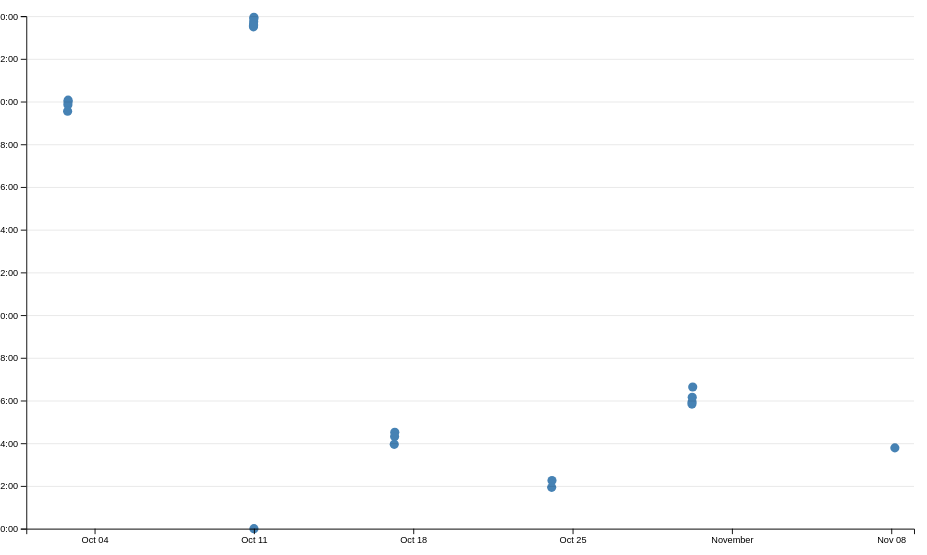
D3 v7 page, settled after 480 driven frames (8 s of simulated time); the page loaded 1 data file(s).


// ── ../global.js
console.log('IT’S ALIVE!');

function $$(selector, context = document) {
    return Array.from(context.querySelectorAll(selector));
}

let pages = [
    { url: '', title: 'Home' },
    { url: 'projects/', title: 'Projects' },
    { url: 'contact/', title: 'Contact' },
    { url: 'resume/', title: 'Resume' },
    { url: 'meta/', title: 'Meta' },
    { url: 'https://github.com/armrest99', title: 'GitHub' }
];

const BASE_PATH = (location.hostname === "localhost" || location.hostname === "127.0.0.1")
    ? "/"
    : "/portfolio-106/";

let nav = document.createElement('nav');
document.body.prepend(nav);

for (let p of pages) {
    let url = p.url;
    let title = p.title;

    if (!url.startsWith('http')) {
        url = BASE_PATH + url;
    }

    let a = document.createElement('a');
    a.href = url;
    a.textContent = title;
    nav.append(a);

    if (a.host === location.host && a.pathname === location.pathname) {
        a.classList.add('current');
    }

    if (a.host !== location.host) {
        a.target = '_blank';
    }
}

document.body.insertAdjacentHTML(
    'afterbegin',
    `
    <label class="color-scheme">
        Theme:
        <select>
            <option value="light dark">Automatic</option>
            <option value="light">Light</option>
            <option value="dark">Dark</option>
        </select>
    </label>
    `
);

let select = document.querySelector('.color-scheme select');

select.addEventListener('input', function (event) {
    console.log('color scheme changed to', event.target.value);

    document.documentElement.style.setProperty(
        'color-scheme',
        event.target.value
    );

    localStorage.colorScheme = event.target.value;
});

if ('colorScheme' in localStorage) {
    document.documentElement.style.setProperty(
        'color-scheme',
        localStorage.colorScheme
    );

    select.value = localStorage.colorScheme;
}


export async function fetchJSON(url) {
    try {
        // Fetch the JSON file from the given URL
        const response = await fetch(url);

        if (!response.ok) {
            throw new Error(`Failed to fetch projects: ${response.statusText}`);
        }

        const data = await response.json();

        return data;
    } catch (error) {
        console.error('Error fetching or parsing JSON data:', error);
    }
}


export function renderProjects(projects, containerElement, headingLevel = 'h2') {
    containerElement.innerHTML = '';

    for (const project of projects) {
        const article = document.createElement('article');

        article.innerHTML = `<${headingLevel}>${project.title}</${headingLevel}>
        <img src="${project.image}" alt="${project.title}">
        <div class="project-details">
            <p>${project.description}</p>
            <p class="project-year">${project.year}</p>
        </div>
    `;
        containerElement.appendChild(article);
    }
}


export async function fetchGitHubData(username) {
    return fetchJSON(`https://api.github.com/users/${username}`);
}


// ── main.js
import * as d3 from 'https://cdn.jsdelivr.net/npm/d3@7.9.0/+esm';

async function loadData() {
    const data = await d3.csv('loc.csv', (row) => ({
        ...row,
        line: Number(row.line),
        depth: Number(row.depth),
        length: Number(row.length),
        date: new Date(row.date + 'T00:00' + row.timezone),
        datetime: new Date(row.datetime),
    }));
    return data;
}

function processCommits(data) {
    return d3
        .groups(data, (d) => d.commit)
        .map(([commit, lines]) => {
            let first = lines[0];
            let { author, date, time, timezone, datetime } = first;
            let ret = {
                id: commit,
                url: 'https://github.com/armrest99/portfolio-106/commit/' + commit,
                author,
                date,
                time,
                timezone,
                datetime,
                hourFrac: datetime.getHours() + datetime.getMinutes() / 60,
                totalLines: lines.length,
            };
            Object.defineProperty(ret, 'lines', {
                value: lines,
                enumerable: false,
                configurable: true,
                writable: true,
            });
            return ret;
        });
}

function renderCommitInfo(data, commits) {
    const dl = d3.select('#stats')
        .append('dl')
        .attr('class', 'stats');

    dl.append('dt')
        .html('Total <abbr title="Lines of code">LOC</abbr>');
    dl.append('dd')
        .text(data.length);

    dl.append('dt')
        .text('Total commits');
    dl.append('dd')
        .text(commits.length);

    dl.append('dt')
        .text('Total files');
    dl.append('dd')
        .text(d3.group(data, d => d.file).size);

    dl.append('dt')
        .text('Average line length');
    dl.append('dd')
        .text(d3.mean(data, d => d.length).toFixed(2));

    dl.append('dt')
        .text('Maximum depth');
    dl.append('dd')
        .text(d3.max(data, d => d.depth));

    dl.append('dt')
        .text('Longest line');
    dl.append('dd')
        .text(d3.max(data, d => d.length) + ' characters');
}

function renderScatterPlot(data, commits) {
    const width = 1000;
    const height = 600;

    const margin = { top: 10, right: 10, bottom: 30, left: 20 };

    const usableArea = {
        top: margin.top,
        right: width - margin.right,
        bottom: height - margin.bottom,
        left: margin.left,
        width: width - margin.left - margin.right,
        height: height - margin.top - margin.bottom,
    };

    const svg = d3
        .select('#chart')
        .append('svg')
        .attr('viewBox', `0 0 ${width} ${height}`)
        .style('overflow', 'visible');

    const xScale = d3
        .scaleTime()
        .domain(d3.extent(commits, d => d.datetime))
        .range([0, width])
        .nice();

    const yScale = d3
        .scaleLinear()
        .domain([0, 24])
        .range([height, 0]);

    xScale.range([usableArea.left, usableArea.right]);
    yScale.range([usableArea.bottom, usableArea.top]);

    const dots = svg.append('g').attr('class', 'dots');

    dots
        .selectAll('circle')
        .data(commits)
        .join('circle')
        .attr('cx', d => xScale(d.datetime))
        .attr('cy', d => yScale(d.hourFrac))
        .attr('r', 5)
        .attr('fill', 'steelblue');
    
    const gridlines = svg
        .append('g')
        .attr('class', 'gridlines')
        .attr('transform', `translate(${usableArea.left}, 0)`);

    gridlines.call(
        d3.axisLeft(yScale)
            .tickFormat('')
            .tickSize(-usableArea.width)
    );
    
    const xAxis = d3.axisBottom(xScale);
    const yAxis = d3
        .axisLeft(yScale)
        .tickFormat(d => String(d % 24).padStart(2, '0') + ':00');

    svg
        .append('g')
        .attr('transform', `translate(0, ${usableArea.bottom})`)
        .call(xAxis);

    svg
        .append('g')
        .attr('transform', `translate(${usableArea.left}, 0)`)
        .call(yAxis);
}

let data = await loadData();
let commits = processCommits(data);
renderCommitInfo(data, commits);
renderScatterPlot(data, commits);

### data: loc.csv
file, line, type, commit, author, date, time, timezone, datetime, depth, length
style.css, 1, css, 80ee0314, Amrith Krishnakumar, 2026-10-10, 16:44:00, -07:00, 2026-10-10T16:44:00-07:00, 0, 4
style.css, 2, css, 80ee0314, Amrith Krishnakumar, 2026-10-10, 16:44:00, -07:00, 2026-10-10T16:44:00-07:00, 2, 31
style.css, 3, css, 80ee0314, Amrith Krishnakumar, 2026-10-10, 16:44:00, -07:00, 2026-10-10T16:44:00-07:00, 2, 32
style.css, 4, css, c4886adc, Amrith Krishnakumar, 2026-10-16, 21:31:06, -07:00, 2026-10-16T21:31:06-07:00, 2, 23
style.css, 5, css, c4886adc, Amrith Krishnakumar, 2026-10-16, 21:31:06, -07:00, 2026-10-16T21:31:06-07:00, 2, 39
style.css, 6, css, 80ee0314, Amrith Krishnakumar, 2026-10-10, 16:44:00, -07:00, 2026-10-10T16:44:00-07:00, 0, 0
style.css, 7, css, 80ee0314, Amrith Krishnakumar, 2026-10-10, 16:44:00, -07:00, 2026-10-10T16:44:00-07:00, 0, 0
style.css, 8, css, 80ee0314, Amrith Krishnakumar, 2026-10-10, 16:44:00, -07:00, 2026-10-10T16:44:00-07:00, 0, 11
style.css, 9, css, 80ee0314, Amrith Krishnakumar, 2026-10-10, 16:44:00, -07:00, 2026-10-10T16:44:00-07:00, 2, 45
style.css, 10, css, 80ee0314, Amrith Krishnakumar, 2026-10-10, 16:44:00, -07:00, 2026-10-10T16:44:00-07:00, 2, 20
style.css, 11, css, c4886adc, Amrith Krishnakumar, 2026-10-16, 21:31:06, -07:00, 2026-10-16T21:31:06-07:00, 2, 69
style.css, 12, css, 80ee0314, Amrith Krishnakumar, 2026-10-10, 16:44:00, -07:00, 2026-10-10T16:44:00-07:00, 0, 0
style.css, 13, css, 80ee0314, Amrith Krishnakumar, 2026-10-10, 16:44:00, -07:00, 2026-10-10T16:44:00-07:00, 0, 0
style.css, 14, css, e4030179, Amrith Krishnakumar, 2026-10-02, 12:51:41, -07:00, 2026-10-02T12:51:41-07:00, 0, 4
style.css, 15, css, e4030179, Amrith Krishnakumar, 2026-10-02, 12:51:41, -07:00, 2026-10-02T12:51:41-07:00, 1, 43
style.css, 16, css, e4030179, Amrith Krishnakumar, 2026-10-02, 12:51:41, -07:00, 2026-10-02T12:51:41-07:00, 0, 42
style.css, 17, css, e4030179, Amrith Krishnakumar, 2026-10-02, 12:51:41, -07:00, 2026-10-02T12:51:41-07:00, 0, 0
style.css, 18, css, e4030179, Amrith Krishnakumar, 2026-10-02, 12:51:41, -07:00, 2026-10-02T12:51:41-07:00, 1, 23
style.css, 19, css, 763d848e, Amrith Krishnakumar, 2026-10-10, 16:30:52, -07:00, 2026-10-10T16:30:52-07:00, 0, 0
style.css, 20, css, 763d848e, Amrith Krishnakumar, 2026-10-10, 16:30:52, -07:00, 2026-10-10T16:30:52-07:00, 1, 15
style.css, 21, css, 763d848e, Amrith Krishnakumar, 2026-10-10, 16:30:52, -07:00, 2026-10-10T16:30:52-07:00, 1, 18
style.css, 22, css, 763d848e, Amrith Krishnakumar, 2026-10-10, 16:30:52, -07:00, 2026-10-10T16:30:52-07:00, 1, 11
style.css, 23, css, 1f56f36f, Amrith Krishnakumar, 2026-10-10, 16:36:56, -07:00, 2026-10-10T16:36:56-07:00, 0, 0
style.css, 24, css, 80ee0314, Amrith Krishnakumar, 2026-10-10, 16:44:00, -07:00, 2026-10-10T16:44:00-07:00, 0, 0
style.css, 25, css, 1f56f36f, Amrith Krishnakumar, 2026-10-10, 16:36:56, -07:00, 2026-10-10T16:36:56-07:00, 0, 2
style.css, 26, css, 1f56f36f, Amrith Krishnakumar, 2026-10-10, 16:36:56, -07:00, 2026-10-10T16:36:56-07:00, 1, 14
style.css, 27, css, 1f56f36f, Amrith Krishnakumar, 2026-10-10, 16:36:56, -07:00, 2026-10-10T16:36:56-07:00, 1, 11
style.css, 28, css, 80ee0314, Amrith Krishnakumar, 2026-10-10, 16:44:00, -07:00, 2026-10-10T16:44:00-07:00, 0, 0
style.css, 29, css, 80ee0314, Amrith Krishnakumar, 2026-10-10, 16:44:00, -07:00, 2026-10-10T16:44:00-07:00, 0, 0
style.css, 30, css, 80ee0314, Amrith Krishnakumar, 2026-10-10, 16:44:00, -07:00, 2026-10-10T16:44:00-07:00, 0, 5
style.css, 31, css, 80ee0314, Amrith Krishnakumar, 2026-10-10, 16:44:00, -07:00, 2026-10-10T16:44:00-07:00, 0, 6
style.css, 32, css, 80ee0314, Amrith Krishnakumar, 2026-10-10, 16:44:00, -07:00, 2026-10-10T16:44:00-07:00, 2, 16
style.css, 33, css, 80ee0314, Amrith Krishnakumar, 2026-10-10, 16:44:00, -07:00, 2026-10-10T16:44:00-07:00, 0, 0
style.css, 34, css, 80ee0314, Amrith Krishnakumar, 2026-10-10, 16:44:00, -07:00, 2026-10-10T16:44:00-07:00, 0, 0
style.css, 35, css, 80ee0314, Amrith Krishnakumar, 2026-10-10, 16:44:00, -07:00, 2026-10-10T16:44:00-07:00, 0, 3
style.css, 36, css, 80ee0314, Amrith Krishnakumar, 2026-10-10, 16:44:00, -07:00, 2026-10-10T16:44:00-07:00, 2, 12
style.css, 37, css, 80ee0314, Amrith Krishnakumar, 2026-10-10, 16:44:00, -07:00, 2026-10-10T16:44:00-07:00, 2, 17
style.css, 38, css, c4886adc, Amrith Krishnakumar, 2026-10-16, 21:31:06, -07:00, 2026-10-16T21:31:06-07:00, 2, 43
style.css, 39, css, 80ee0314, Amrith Krishnakumar, 2026-10-10, 16:44:00, -07:00, 2026-10-10T16:44:00-07:00, 0, 0
style.css, 40, css, 80ee0314, Amrith Krishnakumar, 2026-10-10, 16:44:00, -07:00, 2026-10-10T16:44:00-07:00, 0, 0
style.css, 41, css, 80ee0314, Amrith Krishnakumar, 2026-10-10, 16:44:00, -07:00, 2026-10-10T16:44:00-07:00, 0, 5
style.css, 42, css, 80ee0314, Amrith Krishnakumar, 2026-10-10, 16:44:00, -07:00, 2026-10-10T16:44:00-07:00, 2, 6
style.css, 43, css, 80ee0314, Amrith Krishnakumar, 2026-10-10, 16:44:00, -07:00, 2026-10-10T16:44:00-07:00, 2, 20
style.css, 44, css, 80ee0314, Amrith Krishnakumar, 2026-10-10, 16:44:00, -07:00, 2026-10-10T16:44:00-07:00, 2, 13
style.css, 45, css, 80ee0314, Amrith Krishnakumar, 2026-10-10, 16:44:00, -07:00, 2026-10-10T16:44:00-07:00, 2, 17
style.css, 46, css, 80ee0314, Amrith Krishnakumar, 2026-10-10, 16:44:00, -07:00, 2026-10-10T16:44:00-07:00, 2, 13
style.css, 47, css, 80ee0314, Amrith Krishnakumar, 2026-10-10, 16:44:00, -07:00, 2026-10-10T16:44:00-07:00, 0, 0
style.css, 48, css, 80ee0314, Amrith Krishnakumar, 2026-10-10, 16:44:00, -07:00, 2026-10-10T16:44:00-07:00, 0, 0
style.css, 49, css, 80ee0314, Amrith Krishnakumar, 2026-10-10, 16:44:00, -07:00, 2026-10-10T16:44:00-07:00, 0, 13
style.css, 50, css, c4886adc, Amrith Krishnakumar, 2026-10-16, 21:31:06, -07:00, 2026-10-16T21:31:06-07:00, 2, 45
style.css, 51, css, 80ee0314, Amrith Krishnakumar, 2026-10-10, 16:44:00, -07:00, 2026-10-10T16:44:00-07:00, 2, 20
style.css, 52, css, 5a1c2317, Amrith Krishnakumar, 2026-10-10, 16:53:33, -07:00, 2026-10-10T16:53:33-07:00, 0, 0
style.css, 53, css, 5a1c2317, Amrith Krishnakumar, 2026-10-10, 16:53:33, -07:00, 2026-10-10T16:53:33-07:00, 0, 0
… [head cut at 6 KiB]